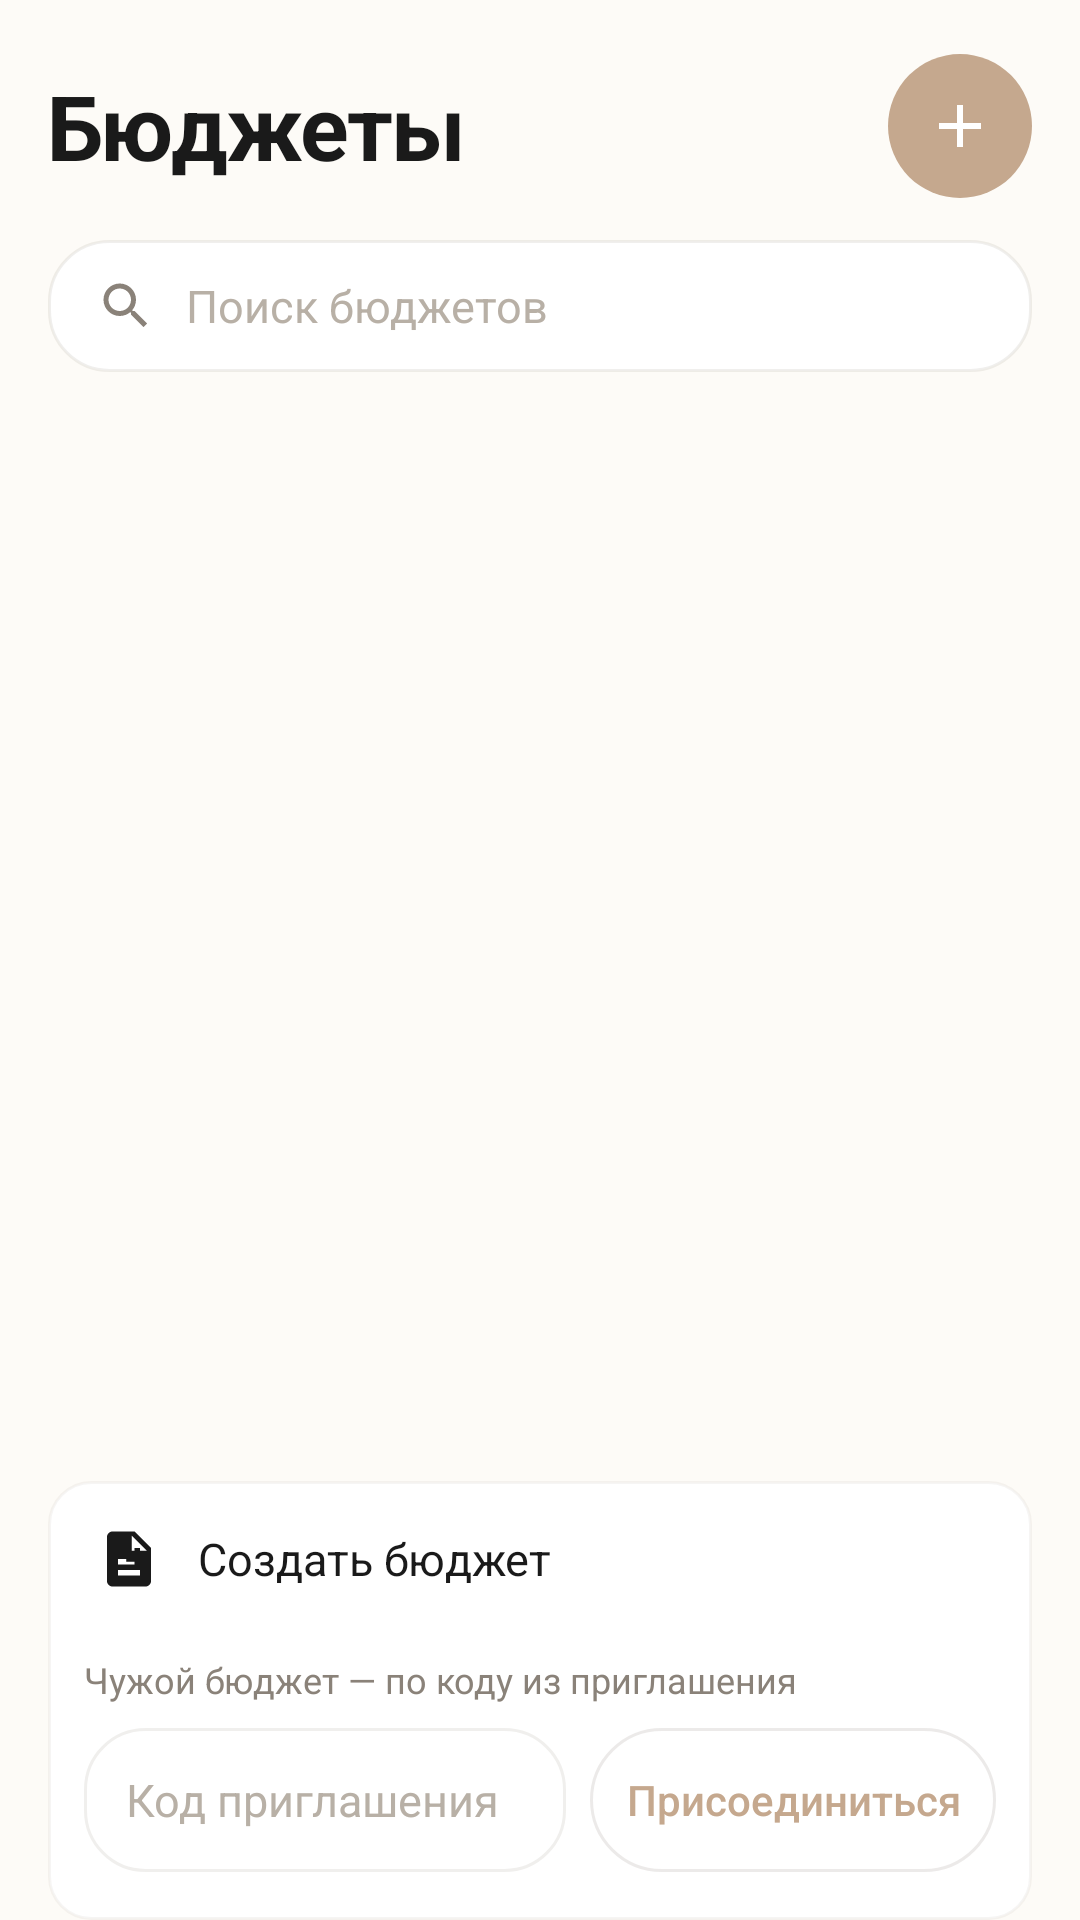

Produce the Android XML layout that renders to this screen, including the resource entries it uses.
<!-- AndroidManifest.xml: application theme Theme.BudgetApp -->
<!-- res/layout/fragment_budgets.xml -->
<?xml version="1.0" encoding="utf-8"?>
<LinearLayout xmlns:android="http://schemas.android.com/apk/res/android"
    xmlns:app="http://schemas.android.com/apk/res-auto"
    xmlns:tools="http://schemas.android.com/tools"
    android:layout_width="match_parent"
    android:layout_height="match_parent"
    android:background="@drawable/bg_screen"
    android:orientation="vertical"
    android:paddingStart="@dimen/budgets_screen_horizontal_padding"
    android:paddingTop="@dimen/budgets_title_top_margin"
    android:paddingEnd="@dimen/budgets_screen_horizontal_padding"
    android:paddingBottom="0dp">

    <LinearLayout
        android:layout_width="match_parent"
        android:layout_height="wrap_content"
        android:gravity="center_vertical"
        android:orientation="horizontal">

        <TextView
            android:layout_width="0dp"
            android:layout_height="wrap_content"
            android:layout_weight="1"
            android:letterSpacing="-0.02"
            android:text="Бюджеты"
            android:textColor="@color/text_primary"
            android:textSize="30sp"
            android:textStyle="bold" />

        <androidx.appcompat.widget.AppCompatImageButton
            android:id="@+id/btn_add_budget_top"
            android:layout_width="48dp"
            android:layout_height="48dp"
            android:background="@drawable/bg_fab"
            android:contentDescription="@string/add_budget"
            android:padding="12dp"
            android:scaleType="centerInside"
            app:srcCompat="@drawable/ic_add_24" />
    </LinearLayout>

    <EditText
        android:id="@+id/et_search_budget"
        android:layout_width="match_parent"
        android:layout_height="@dimen/budgets_search_height"
        android:layout_marginTop="14dp"
        android:background="@drawable/bg_search_field"
        android:drawableStart="@drawable/ic_search_24"
        android:drawablePadding="10dp"
        android:gravity="center_vertical"
        android:hint="Поиск бюджетов"
        android:importantForAutofill="no"
        android:inputType="text"
        android:paddingStart="16dp"
        android:paddingEnd="16dp"
        android:textColor="@color/text_primary"
        android:textColorHint="@color/text_hint"
        android:textSize="15sp" />

    <androidx.recyclerview.widget.RecyclerView
        android:id="@+id/rv_budgets"
        android:layout_width="match_parent"
        android:layout_height="0dp"
        android:layout_marginTop="14dp"
        android:layout_weight="1"
        android:clipToPadding="false"
        android:overScrollMode="never"
        tools:listitem="@layout/item_budget" />

    <LinearLayout
        android:layout_width="match_parent"
        android:layout_height="wrap_content"
        android:layout_marginTop="12dp"
        android:background="@drawable/bg_actions_block"
        android:orientation="vertical"
        android:paddingVertical="4dp">

        <androidx.appcompat.widget.AppCompatTextView
            android:id="@+id/btn_create_budget"
            android:layout_width="match_parent"
            android:layout_height="@dimen/budgets_action_row_height"
            android:background="?android:attr/selectableItemBackground"
            android:drawablePadding="12dp"
            android:gravity="start|center_vertical"
            android:paddingStart="16dp"
            android:paddingEnd="12dp"
            android:text="Создать бюджет"
            android:textColor="@color/text_primary"
            android:textSize="15sp"
            app:drawableStartCompat="@drawable/ic_action_note_add_24"
            app:drawableTint="@color/text_primary" />

        <LinearLayout
            android:layout_width="match_parent"
            android:layout_height="wrap_content"
            android:orientation="vertical"
            android:paddingHorizontal="12dp"
            android:paddingTop="10dp"
            android:paddingBottom="12dp">

            <TextView
                android:layout_width="match_parent"
                android:layout_height="wrap_content"
                android:text="@string/join_budget_help"
                android:textColor="@color/text_secondary"
                android:textSize="12sp" />

            <LinearLayout
                android:layout_width="match_parent"
                android:layout_height="wrap_content"
                android:layout_marginTop="8dp"
                android:gravity="center_vertical"
                android:orientation="horizontal">

                <EditText
                    android:id="@+id/et_invite_code"
                    android:layout_width="0dp"
                    android:layout_height="48dp"
                    android:layout_weight="1"
                    android:background="@drawable/bg_search_field"
                    android:hint="@string/invite_code_hint"
                    android:importantForAutofill="no"
                    android:inputType="textVisiblePassword|textNoSuggestions"
                    android:paddingHorizontal="14dp"
                    android:textColor="@color/text_primary"
                    android:textColorHint="@color/text_hint"
                    android:textSize="15sp" />

                <Button
                    android:id="@+id/btn_join_budget"
                    android:layout_width="wrap_content"
                    android:layout_height="48dp"
                    android:layout_marginStart="8dp"
                    android:background="@drawable/bg_button_soft"
                    android:minWidth="120dp"
                    android:paddingHorizontal="12dp"
                    android:text="@string/join_budget_by_code"
                    android:textAllCaps="false"
                    android:textColor="@color/primary_warm"
                    android:textSize="14sp" />
            </LinearLayout>
        </LinearLayout>

    </LinearLayout>

</LinearLayout>
<!-- res/layout/item_budget.xml (included above) -->
<?xml version="1.0" encoding="utf-8"?>
<LinearLayout xmlns:android="http://schemas.android.com/apk/res/android"
    xmlns:tools="http://schemas.android.com/tools"
    android:layout_width="match_parent"
    android:layout_height="wrap_content"
    android:layout_marginBottom="12dp"
    android:background="@drawable/bg_budget_card"
    android:clickable="true"
    android:focusable="true"
    android:foreground="?attr/selectableItemBackground"
    android:gravity="center_vertical"
    android:minHeight="@dimen/budgets_card_min_height"
    android:orientation="horizontal"
    android:paddingHorizontal="14dp"
    android:paddingVertical="14dp">

    <FrameLayout
        android:id="@+id/fl_icon_slot"
        android:layout_width="48dp"
        android:layout_height="48dp"
        android:background="@drawable/bg_icon_slot_rounded">

        <ImageView
            android:id="@+id/iv_budget_icon"
            android:layout_width="24dp"
            android:layout_height="24dp"
            android:layout_gravity="center"
            android:contentDescription="@null"
            tools:src="@drawable/ic_budget_home_24" />
    </FrameLayout>

    <LinearLayout
        android:layout_width="0dp"
        android:layout_height="wrap_content"
        android:layout_marginStart="12dp"
        android:layout_weight="1"
        android:orientation="vertical">

        <LinearLayout
            android:layout_width="match_parent"
            android:layout_height="wrap_content"
            android:gravity="center_vertical"
            android:orientation="horizontal">

            <TextView
                android:id="@+id/tv_budget_name"
                android:layout_width="0dp"
                android:layout_height="wrap_content"
                android:layout_weight="1"
                android:ellipsize="end"
                android:maxLines="1"
                android:textColor="@color/text_primary"
                android:textSize="16sp"
                android:textStyle="bold"
                tools:text="Семейный бюджет" />

            <ImageButton
                android:id="@+id/btn_budget_menu"
                android:layout_width="40dp"
                android:layout_height="40dp"
                android:background="@android:color/transparent"
                android:contentDescription="Действия бюджета"
                android:padding="8dp"
                android:src="@drawable/ic_more_vert_24" />
        </LinearLayout>

        <TextView
            android:id="@+id/tv_participants"
            android:layout_width="wrap_content"
            android:layout_height="wrap_content"
            android:layout_marginTop="2dp"
            android:textColor="@color/text_secondary"
            android:textSize="13sp"
            tools:text="4 участника" />

        <LinearLayout
            android:layout_width="match_parent"
            android:layout_height="wrap_content"
            android:layout_marginTop="8dp"
            android:orientation="horizontal">

            <LinearLayout
                android:layout_width="0dp"
                android:layout_height="wrap_content"
                android:layout_weight="1"
                android:orientation="vertical">

                <TextView
                    android:layout_width="wrap_content"
                    android:layout_height="wrap_content"
                    android:text="@string/budget_goal_label"
                    android:textColor="@color/text_secondary"
                    android:textSize="12sp" />

                <TextView
                    android:id="@+id/tv_amount"
                    android:layout_width="wrap_content"
                    android:layout_height="wrap_content"
                    android:layout_marginTop="2dp"
                    android:textColor="@color/text_primary"
                    android:textSize="16sp"
                    android:textStyle="bold"
                    tools:text="120 450 ₽" />
            </LinearLayout>

            <LinearLayout
                android:layout_width="0dp"
                android:layout_height="wrap_content"
                android:layout_weight="1"
                android:gravity="end"
                android:orientation="vertical">

                <TextView
                    android:layout_width="wrap_content"
                    android:layout_height="wrap_content"
                    android:text="@string/budget_balance_label"
                    android:textColor="@color/text_secondary"
                    android:textSize="12sp" />

                <TextView
                    android:id="@+id/tv_balance"
                    android:layout_width="wrap_content"
                    android:layout_height="wrap_content"
                    android:layout_marginTop="2dp"
                    android:textSize="16sp"
                    android:textStyle="bold"
                    tools:text="+45 200 ₽" />
            </LinearLayout>
        </LinearLayout>
    </LinearLayout>

</LinearLayout>
<!-- resources referenced by this layout -->
<resources>
  <color name="primary_warm">#FFC5A88E</color>
  <color name="text_hint">#FFB8B0A6</color>
  <color name="text_primary">#FF1A1A1A</color>
  <color name="text_secondary">#FF8A8279</color>
  <dimen name="budgets_action_row_height">48dp</dimen>
  <dimen name="budgets_card_min_height">100dp</dimen>
  <dimen name="budgets_screen_horizontal_padding">16dp</dimen>
  <dimen name="budgets_search_height">48dp</dimen>
  <dimen name="budgets_title_top_margin">12dp</dimen>
  <!-- drawable bg_actions_block (drawable) -->
  <?xml version="1.0" encoding="utf-8"?>
  <shape xmlns:android="http://schemas.android.com/apk/res/android" android:shape="rectangle">
      <solid android:color="@color/actions_block_bg" />
      <corners android:radius="14dp" />
      <stroke
          android:width="1dp"
          android:color="@color/divider_subtle" />
  </shape>
  <!-- drawable bg_button_soft (drawable) -->
  <?xml version="1.0" encoding="utf-8"?>
  <shape xmlns:android="http://schemas.android.com/apk/res/android" android:shape="rectangle">
      <solid android:color="@color/button_soft_bg" />
      <corners android:radius="24dp" />
      <stroke
          android:width="1dp"
          android:color="@color/button_soft_stroke" />
  </shape>
  <!-- drawable bg_fab (drawable) -->
  <?xml version="1.0" encoding="utf-8"?>
  <ripple xmlns:android="http://schemas.android.com/apk/res/android"
      android:color="#40FFFFFF">
      <item>
          <shape android:shape="oval">
              <solid android:color="@color/primary_warm" />
          </shape>
      </item>
  </ripple>
  <!-- drawable bg_icon_slot_rounded (drawable) -->
  <?xml version="1.0" encoding="utf-8"?>
  <shape xmlns:android="http://schemas.android.com/apk/res/android"
      android:shape="rectangle">
      <solid android:color="@color/slot_green" />
      <corners android:radius="14dp" />
  </shape>
  <!-- drawable bg_screen (drawable) -->
  <?xml version="1.0" encoding="utf-8"?>
  <shape xmlns:android="http://schemas.android.com/apk/res/android" android:shape="rectangle">
      <solid android:color="@color/bg_main" />
  </shape>
  <!-- drawable ic_add_24 (drawable) -->
  <?xml version="1.0" encoding="utf-8"?>
  <vector xmlns:android="http://schemas.android.com/apk/res/android"
      android:width="24dp"
      android:height="24dp"
      android:viewportWidth="24"
      android:viewportHeight="24">
      <path
          android:fillColor="#FFFFFFFF"
          android:pathData="M19,11h-6V5h-2v6H5v2h6v6h2v-6h6V11z" />
  </vector>
  <!-- drawable ic_budget_home_24 (drawable) -->
  <?xml version="1.0" encoding="utf-8"?>
  <vector xmlns:android="http://schemas.android.com/apk/res/android"
      android:width="24dp"
      android:height="24dp"
      android:viewportWidth="24"
      android:viewportHeight="24">
      <path
          android:fillColor="@color/icon_muted"
          android:pathData="M10,20v-6h4v6h5v-8h3L12,3 2,12h3v8h5z" />
  </vector>
  <string name="add_budget">Добавить бюджет</string>
  <string name="budget_balance_label">Сейчас</string>
  <string name="budget_goal_label">Цель</string>
  <string name="invite_code_hint">Код приглашения</string>
  <string name="join_budget_by_code">Присоединиться</string>
  <string name="join_budget_help">Чужой бюджет — по коду из приглашения</string>
  <color name="actions_block_bg">#FFFFFFFF</color>
  <color name="divider_subtle">#1281756A</color>
  <color name="button_soft_bg">#FFFFFFFF</color>
  <color name="button_soft_stroke">#2681756A</color>
  <color name="slot_green">#FFD7E6CF</color>
  <color name="bg_main">#FFFDFBF7</color>
  <color name="bg_card">#FFFFFFFF</color>
  <color name="field_stroke">#1E81756A</color>
  <color name="icon_muted">#FF6B6258</color>
  <color name="primary_warm_dark">#FFB0926F</color>
</resources>
